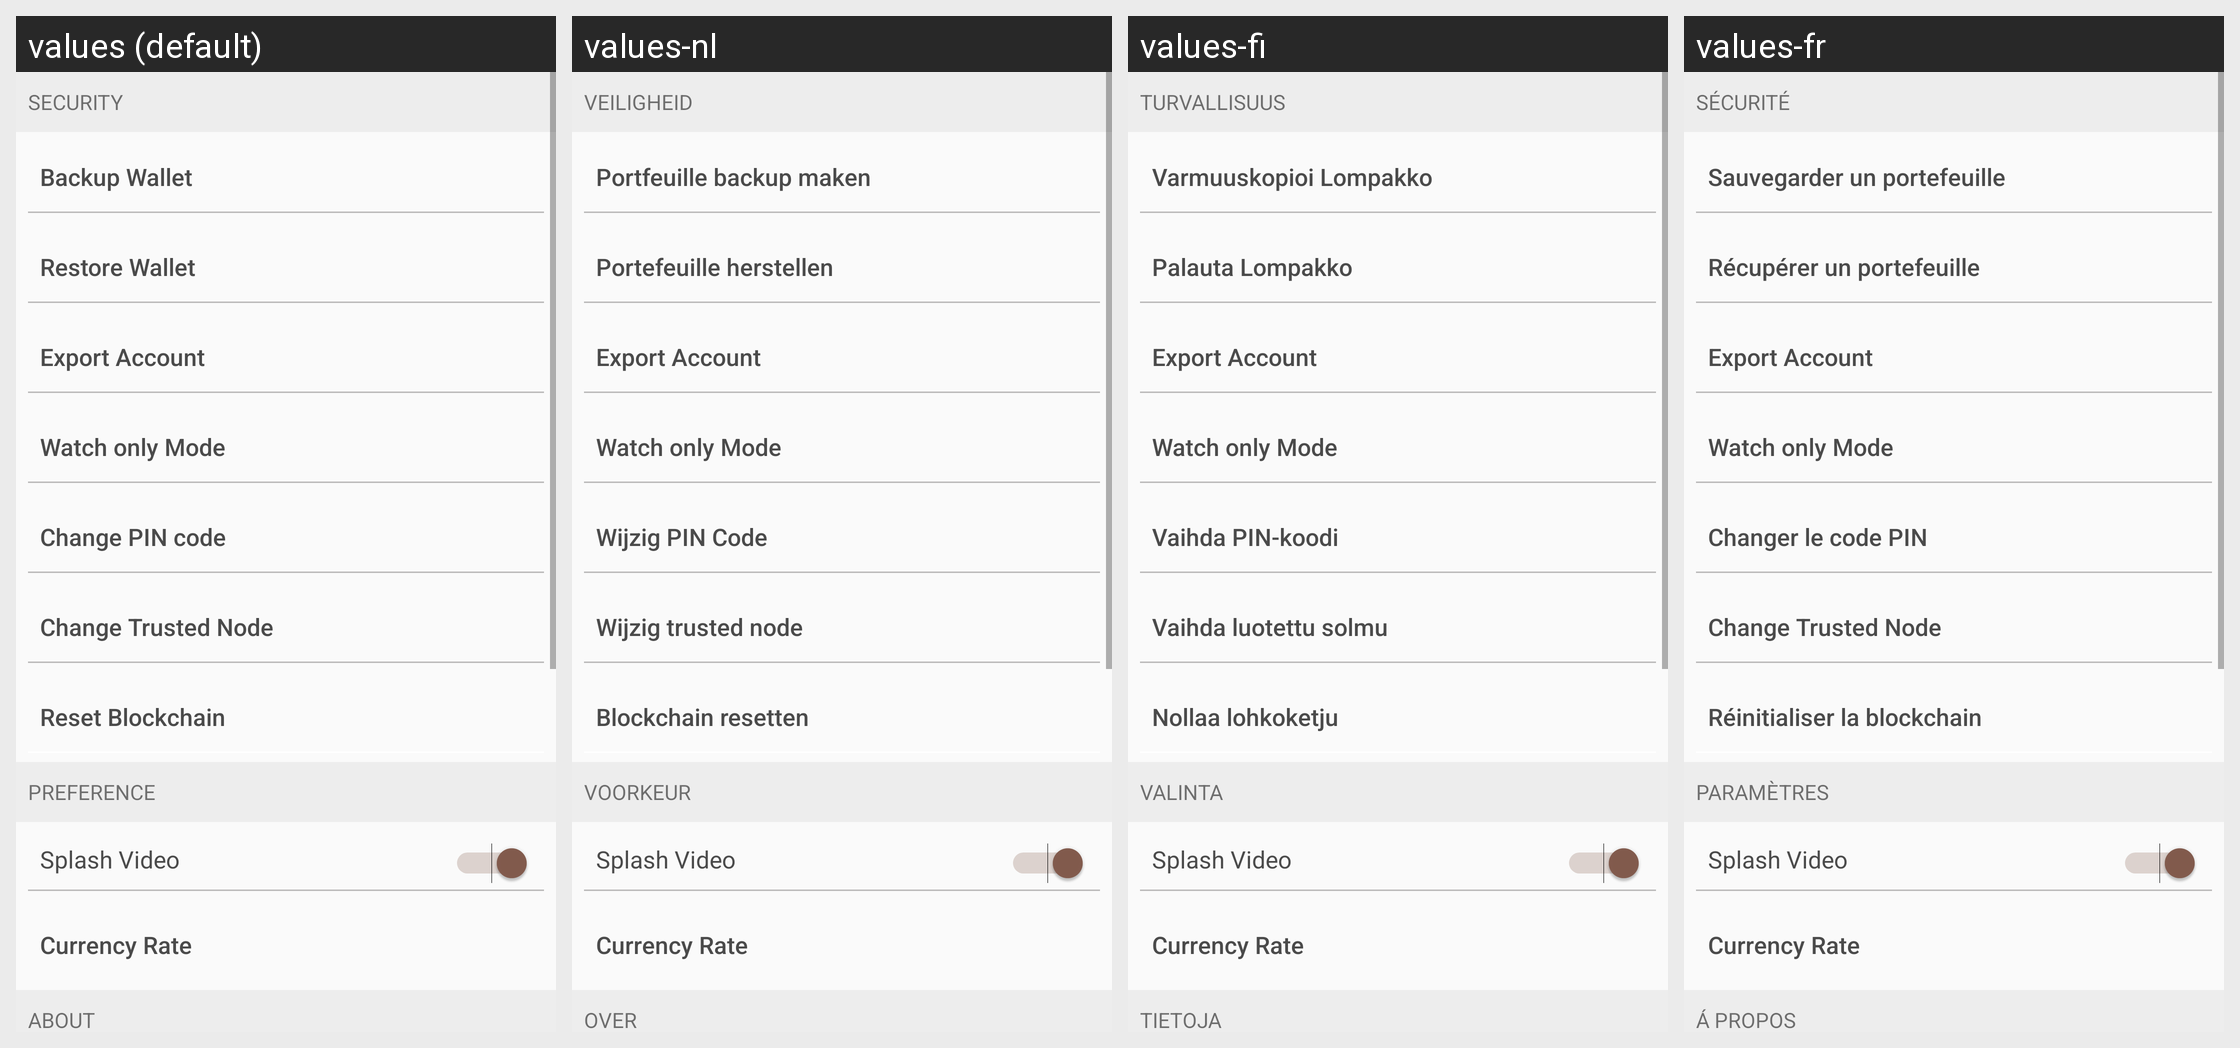

Locale-by-locale string values for the Android screen shown in this grid:
Android screen res/layout/fragment_settings.xml rendered under 4 locales, left to right: values (default), values-nl, values-fi, values-fr. Device: Nexus 5 (rendered at 1080×1920; each locale shown at half size, 540×960, under a caption strip naming it); theme AppTheme.
Other locales in the repository, not shown: values-cs, values-de, values-es, values-ko, values-pt, values-sk.
Strings drawn on this screen, with the default value and each locale's value (text and hints the layout hard-codes, and strings that could not be matched under every locale, appear in the picture but are not listed):

settings_subtitle_security
  values: Security
  values-nl: Veiligheid
  values-fi: Turvallisuus
  values-fr: Sécurité

backup_wallet
  values: Backup Wallet
  values-nl: Portfeuille backup maken
  values-fi: Varmuuskopioi Lompakko
  values-fr: Sauvegarder un portefeuille

restore_wallet
  values: Restore Wallet
  values-nl: Portefeuille herstellen
  values-fi: Palauta Lompakko
  values-fr: Récupérer un portefeuille

settings_export_pub_key
  values: Export Account
  values-nl: Export Account  [not translated; the default value is used]
  values-fi: Export Account  [not translated; the default value is used]
  values-fr: Export Account  [not translated; the default value is used]

settings_import_xpub
  values: Watch only Mode
  values-nl: Watch only Mode  [not translated; the default value is used]
  values-fi: Watch only Mode  [not translated; the default value is used]
  values-fr: Watch only Mode  [not translated; the default value is used]

change_pincode
  values: Change PIN code
  values-nl: Wijzig PIN Code
  values-fi: Vaihda PIN-koodi
  values-fr: Changer le code PIN

settings_change_trusted_node
  values: Change Trusted Node
  values-nl: Wijzig trusted node
  values-fi: Vaihda luotettu solmu
  values-fr: Change Trusted Node  [not translated; the default value is used]

settings_reset_blockchain
  values: Reset Blockchain
  values-nl: Blockchain resetten
  values-fi: Nollaa lohkoketju
  values-fr: Réinitialiser la blockchain

settings_subtitle_preference
  values: Preference
  values-nl: Voorkeur
  values-fi: Valinta
  values-fr: Paramètres

settings_splash_video
  values: Splash Video
  values-nl: Splash Video  [not translated; the default value is used]
  values-fi: Splash Video  [not translated; the default value is used]
  values-fr: Splash Video  [not translated; the default value is used]

settings_rates
  values: Currency Rate
  values-nl: Currency Rate  [not translated; the default value is used]
  values-fi: Currency Rate  [not translated; the default value is used]
  values-fr: Currency Rate  [not translated; the default value is used]

settings_subtitle_about
  values: About
  values-nl: Over
  values-fi: Tietoja
  values-fr: Á propos
